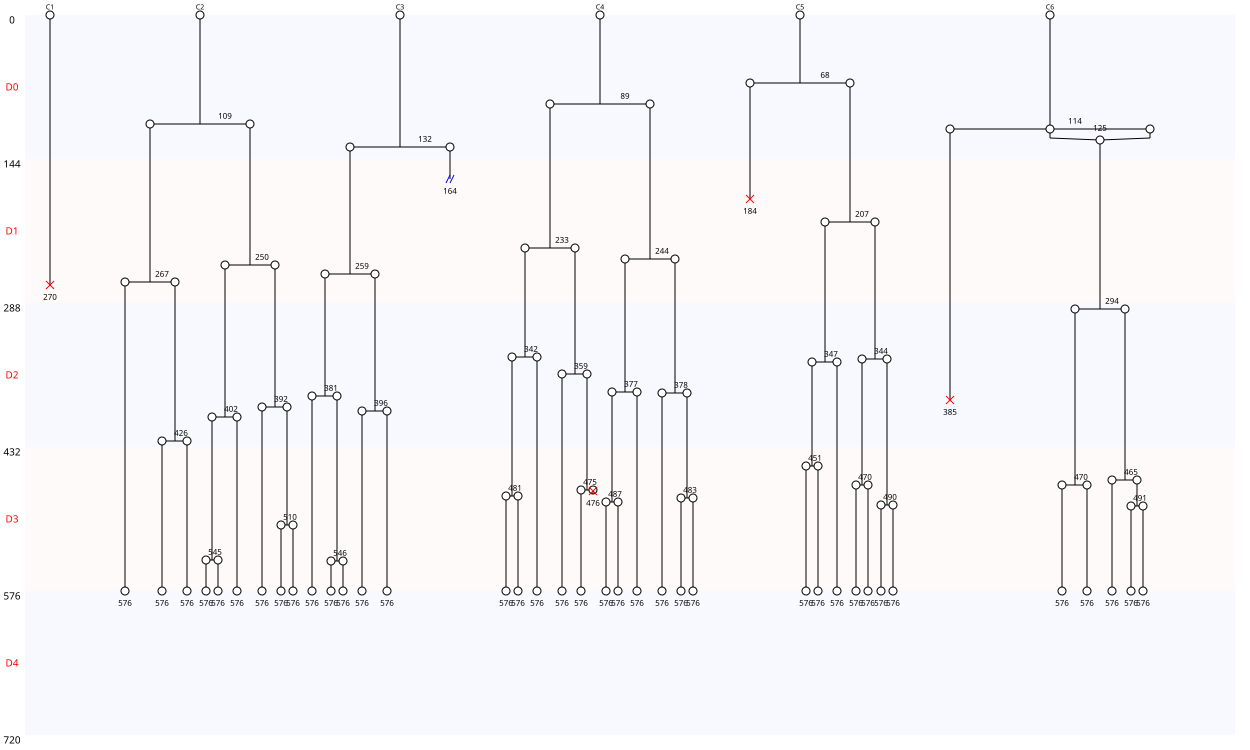

Source data for this figure (header and first rows):
Nombre de cellules à J0, 6
Nombre de cellules à J5, 0
Nombre de mitoses totale, 36
Nombre de cycles mitotiques, 6
Nombre de mitoses normales, 35
Nombre de mitoses anormales, 1
Nombre de mitoses non dichotomiques, 1
Nombre de refusions après mitose, 1
Nombre total de morts, 4
Nombre de mort sans mitose, 1
Nombre de mort après mitose, 3
Nombre de sorties, 1
Longueur moyenne entre deux cycles, 134
Longueur moyenne entre T0 et première di…, 102
Nom des cellules, C1, C2, C3, C4, C5, C6
Nombre de divisions, 0, 8, 5, 11, 7, 5
Nombre de divisions, 0, 1, 2, 3, 4, 5, 6, 7, 8, 9, 10, 11
Nombre de cellules concernées, 1, 0, 0, 0, 0, 2, 0, 1, 1, 0, 0, 1
